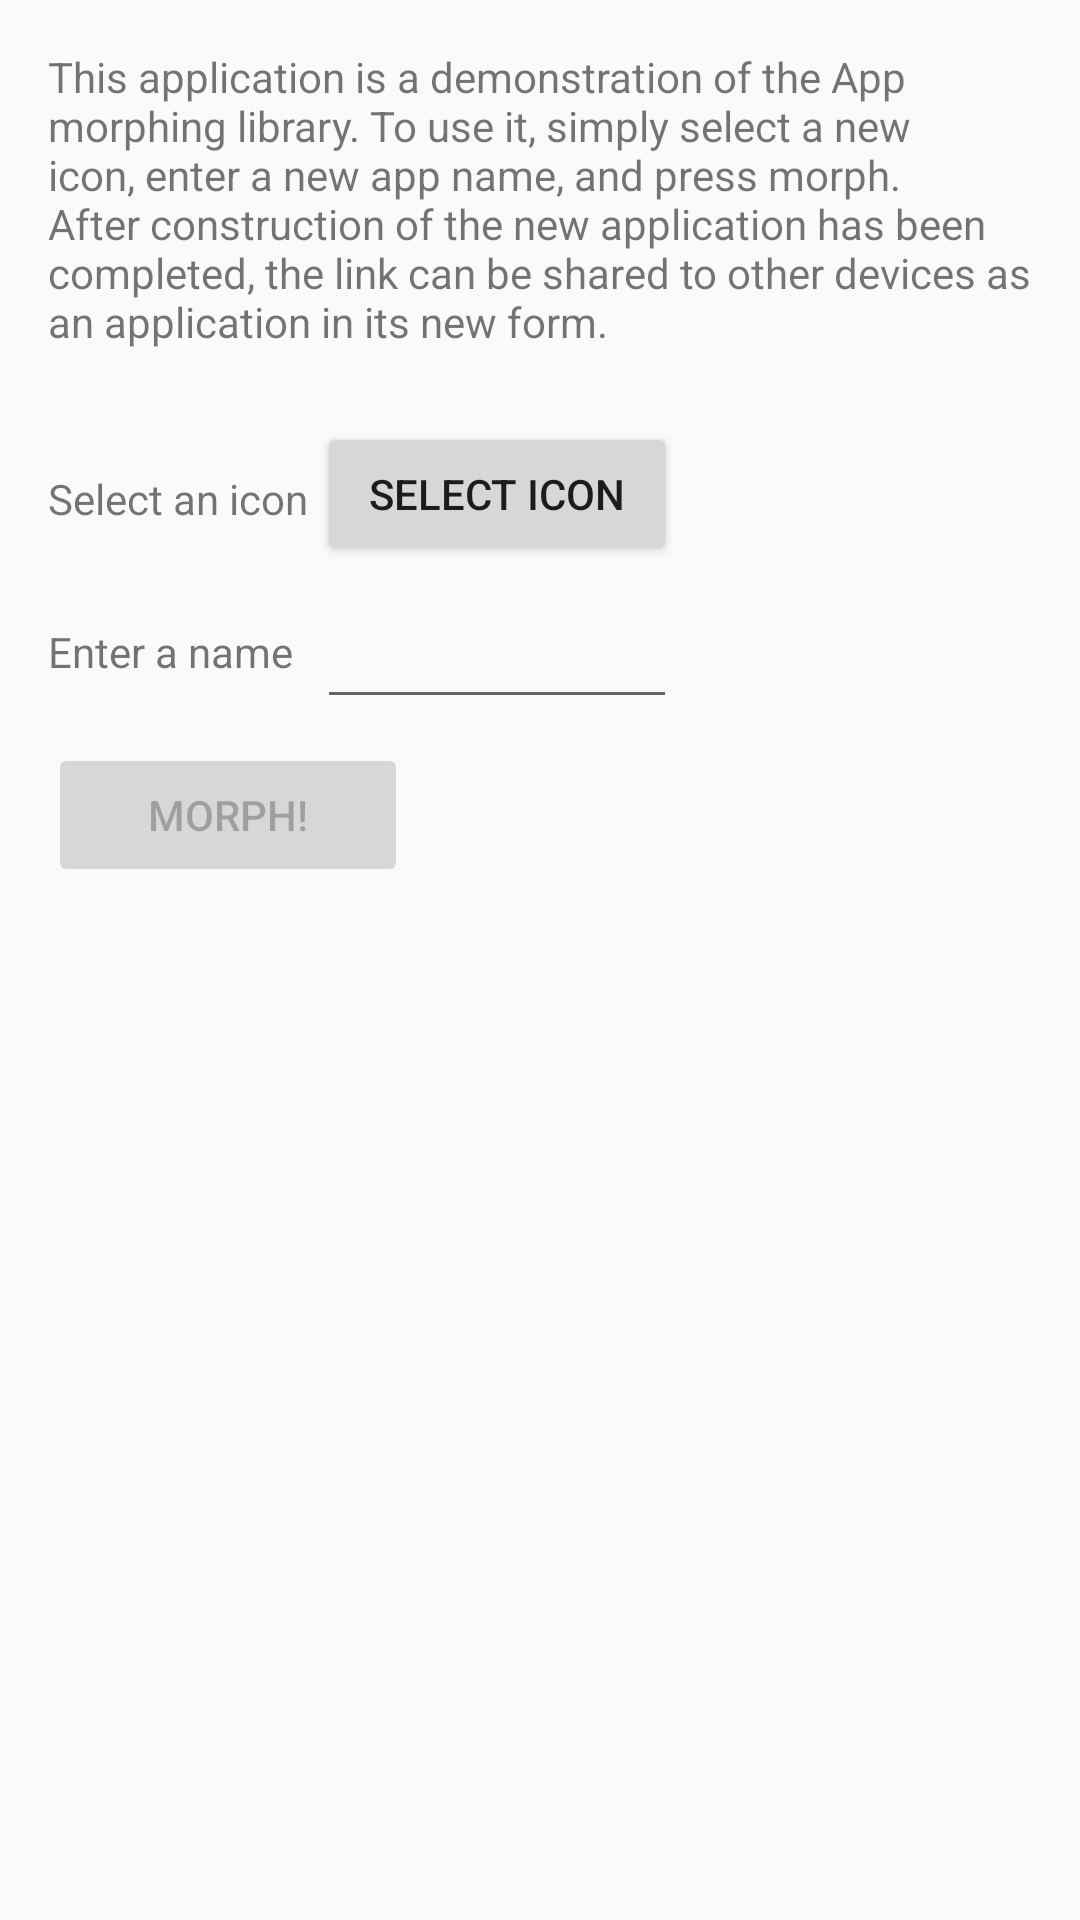

Reconstruct the res/layout file that produces this screen, plus the resources it refers to.
<!-- AndroidManifest.xml: application theme AppTheme -->
<!-- res/layout/fragment_app_morphing_sample.xml -->
<RelativeLayout xmlns:android="http://schemas.android.com/apk/res/android"
    xmlns:tools="http://schemas.android.com/tools"
    android:layout_width="match_parent"
    android:layout_height="match_parent"
    android:paddingLeft="@dimen/activity_horizontal_margin"
    android:paddingRight="@dimen/activity_horizontal_margin"
    android:paddingTop="@dimen/activity_vertical_margin"
    android:paddingBottom="@dimen/activity_vertical_margin"
    tools:context=".AppMorphingSample$PlaceholderFragment">

    <TextView
        android:id="@+id/explanation"
        android:layout_width="wrap_content"
        android:layout_height="wrap_content"
        android:text="@string/explanation"
        android:paddingBottom="@dimen/large_padding"/>

    <TextView
        android:id="@+id/select_icon"
        android:layout_width="wrap_content"
        android:layout_height="wrap_content"
        android:layout_below="@+id/explanation"
        android:paddingTop="@dimen/text_button_padding"
        android:paddingBottom="@dimen/text_button_padding"
        android:paddingRight="@dimen/small_padding"
        android:text="@string/select_icon"/>
    
    <Button
        android:id="@+id/select_icon_button"
        android:layout_alignTop="@id/select_icon"
        android:layout_alignRight="@+id/select_label_field"
        android:layout_alignEnd="@+id/select_label_field"
        android:layout_width="@dimen/interactive_item_width"
        android:layout_height="@dimen/interactive_item_height"
        android:text="@string/select_icon_button"/>

    <TextView
        android:id="@+id/select_label"
        android:layout_width="wrap_content"
        android:layout_height="wrap_content"
        android:paddingTop="@dimen/text_button_padding"
        android:paddingRight="@dimen/small_padding"
        android:layout_below="@+id/select_icon"
        android:text="@string/select_label"/>

    <EditText
        android:id="@+id/select_label_field"
        android:layout_width="@dimen/interactive_item_width"
        android:layout_height="@dimen/interactive_item_height"
        android:layout_alignTop="@id/select_label"
        android:layout_toRightOf="@+id/select_label"
        android:layout_toEndOf="@+id/select_label"/>

    <Button
        android:id="@+id/morph_button"
        android:layout_below="@id/select_label_field"
        android:layout_width="@dimen/interactive_item_width"
        android:layout_height="@dimen/interactive_item_height"
        android:layout_marginTop="@dimen/small_padding"
        android:text="@string/morph"
        android:enabled="false"/>

    <TextView
        android:id="@+id/non_ascii_error"
        android:layout_width="wrap_content"
        android:layout_height="wrap_content"
        android:paddingTop="@dimen/small_padding"
        android:layout_toRightOf="@+id/morph_button"
        android:layout_toEndOf="@+id/morph_button"
        android:layout_alignTop="@id/morph_button"
        android:text="@string/non_ascii_error"
        android:visibility="gone"
        android:textColor="@color/red"/>

    <RelativeLayout
        android:id="@+id/share_result"
        android:layout_width="match_parent"
        android:layout_height="wrap_content"
        android:layout_below="@id/morph_button"
        android:orientation="horizontal"
        android:visibility="gone">
        <ImageView
            android:layout_alignParentLeft="true"
            android:layout_alignParentStart="true"
            android:id="@+id/icon"
            android:layout_width="@dimen/icon_size"
            android:layout_height="@dimen/icon_size" />
        <TextView
            android:textAppearance="@android:style/TextAppearance.Large"
            android:layout_toRightOf="@+id/icon"
            android:layout_toEndOf="@+id/icon"
            android:id="@+id/label"
            android:paddingTop="@dimen/small_padding"
            android:layout_width="wrap_content"
            android:layout_height="wrap_content" />

        <ImageView
            android:layout_alignParentRight="true"
            android:layout_alignParentEnd="true"
            android:id="@+id/share_button"
            android:src="@android:drawable/ic_menu_share"
            android:layout_width="@dimen/icon_size"
            android:layout_height="@dimen/icon_size" />
    </RelativeLayout>
</RelativeLayout>
<!-- resources referenced by this layout -->
<resources>
  <dimen name="activity_horizontal_margin">16dp</dimen>
  <dimen name="activity_vertical_margin">16dp</dimen>
  <dimen name="icon_size">48dp</dimen>
  <dimen name="interactive_item_height">48dp</dimen>
  <dimen name="interactive_item_width">120dp</dimen>
  <dimen name="large_padding">24dp</dimen>
  <dimen name="small_padding">8dp</dimen>
  <dimen name="text_button_padding">16dp</dimen>
  <string name="explanation">This application is a demonstration of the App morphing library. To use it, simply select a new icon, enter a new app name, and press morph. After construction of the new application has been completed, the link can be shared to other devices as an application in its new form.</string>
  <string name="morph">Morph!</string>
  <string name="non_ascii_error">Name must not contain non-ascii characters!</string>
  <string name="select_icon">Select an icon</string>
  <string name="select_icon_button">Select Icon</string>
  <string name="select_label">Enter a name</string>
  <style name="AppTheme" parent="Theme.AppCompat.Light.DarkActionBar">
          
      </style>
</resources>
